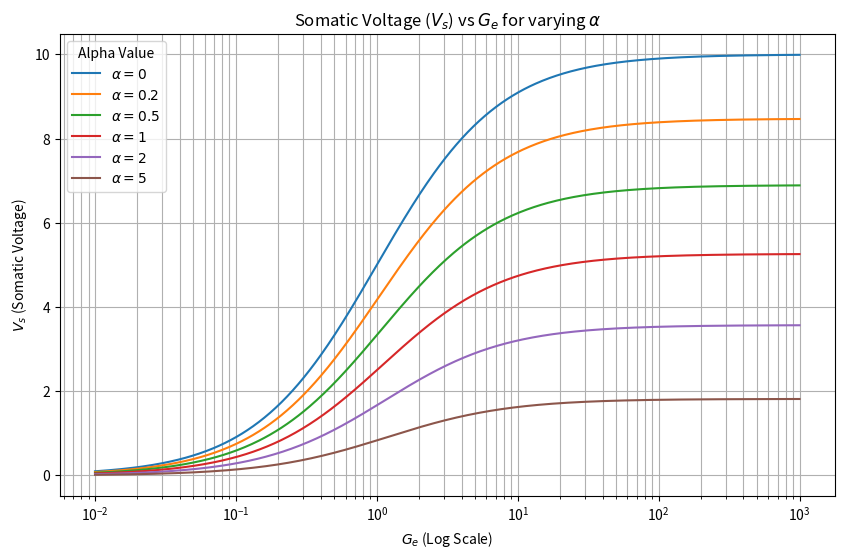

Write Python code to recreate this figure.
import numpy as np
import matplotlib.pyplot as plt

def calculate_vs(G_e, alpha):
    """Calculates somatic voltage V_s given G_e and alpha."""
    return (100 * G_e) / ((10 + 9 * alpha) * G_e + 11 * alpha + 10)

# Define the range for G_e on a log scale
G_e_values = np.logspace(np.log10(0.01), np.log10(1000), 500)

# Define the values for alpha
alphas = [0, 0.2, 0.5, 1, 2, 5]

plt.figure(figsize=(10, 6))

# Plot V_s vs G_e for each alpha value
for alpha in alphas:
    V_s = calculate_vs(G_e_values, alpha)
    plt.plot(G_e_values, V_s, label=f'$\\alpha = {alpha}$')

# Set plot labels and title
plt.xscale('log')
plt.xlabel('$G_e$ (Log Scale)')
plt.ylabel('$V_s$ (Somatic Voltage)')
plt.title('Somatic Voltage ($V_s$) vs $G_e$ for varying $\\alpha$')
plt.legend(title='Alpha Value')
plt.grid(True, which="both", ls="-") # Show grid lines for both major and minor ticks

# Display the plot
plt.show()
